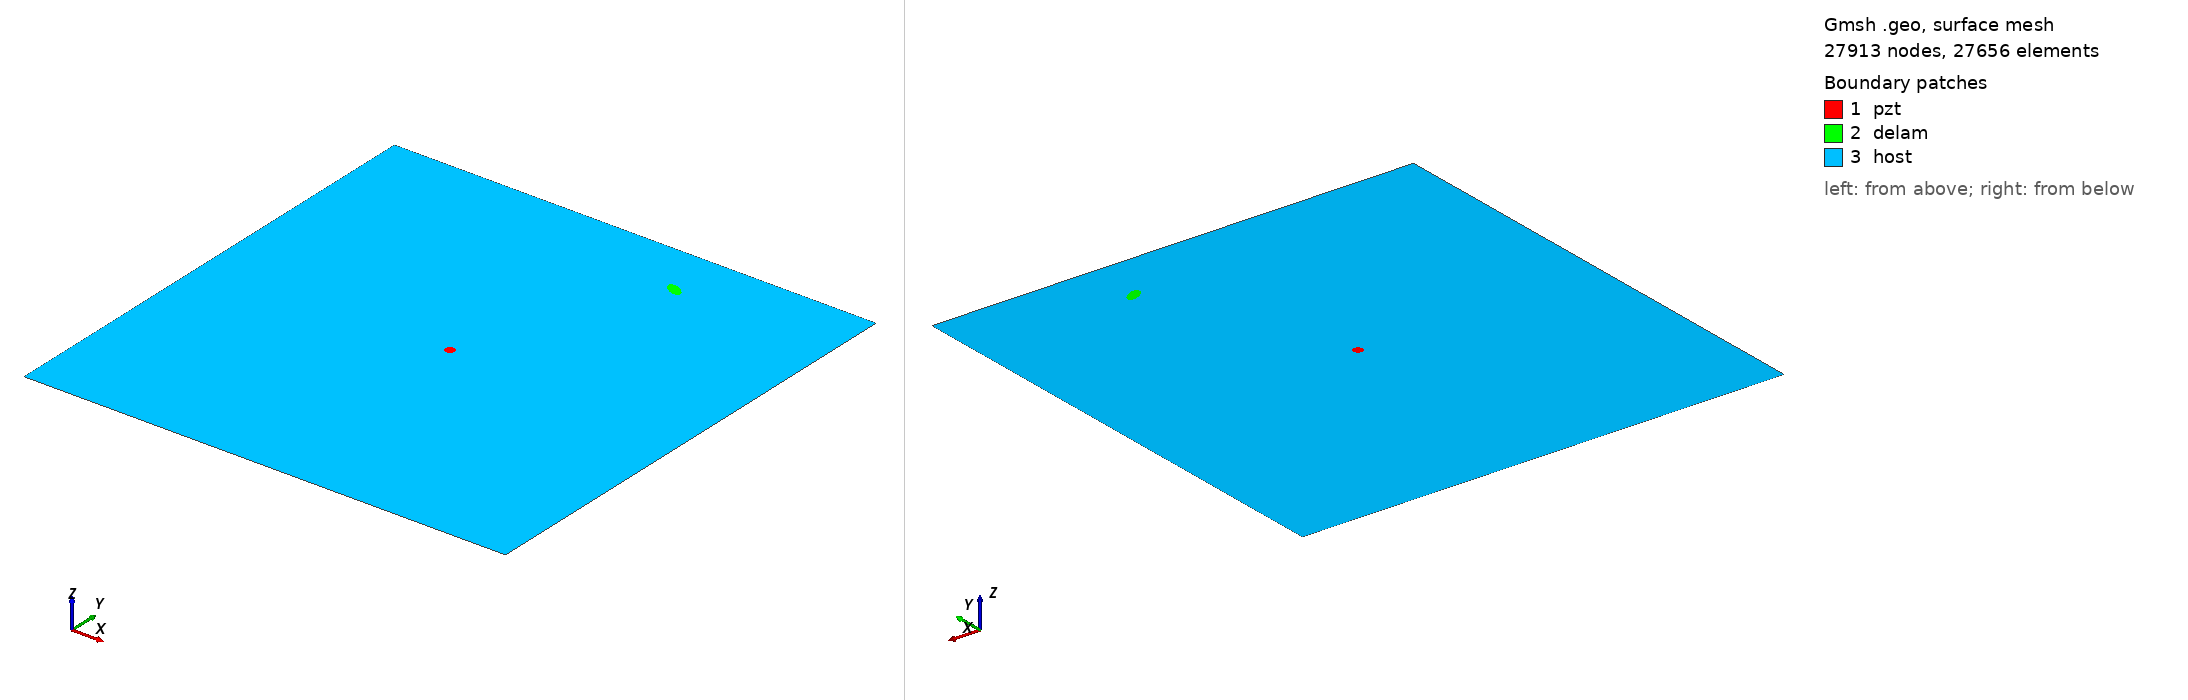

Gmsh geometry script, surface-meshed: 27913 nodes, 27656 surface elements. Boundary patches (legend numbers): 1 pzt, 2 delam, 3 host. Left view from above one corner, right view from below the opposite corner. Legend entries are the model's physical surfaces. The drawing asked Gmsh for element sizes between 1% and 20% of the model's largest extent; the script's own settings can give other sizes.

=== delam1_position_no_87_a_10mm_b_5mm_angle_150.geo (drawn) ===
SetFactory("OpenCASCADE");
L=0.500000; 
W=0.500000; 
a=0.010000; 
b=0.005000; 
x=0.333333; 
y=0.444444; 
alpha=0.833333 *Pi; 
r=0.005000; 
xpzt=0.250000; 
ypzt=0.250000; 
//+
Point(1) = {0, 0, 0, 1.0};
//+
Point(2) = {L, 0, 0, 1.0};
//+
Point(3) = {L, W, 0, 1.0};
//+
Point(4) = {0, W, 0, 1.0};
//+
Line(1) = {1, 2};
//+
Line(2) = {2, 3};
//+
Line(3) = {3, 4};
//+
Line(4) = {4, 1};
//+
Circle(5) = {xpzt, ypzt, -0, r, 0, 2*Pi};
//+
Ellipse(6) = {x, y, -0, a, b, 0, 2*Pi};
//+
Rotate {{0, 0, 1}, {x, y, 0}, alpha} {
  Curve{6}; 
}
//+
Curve Loop(1) = {4, 1, 2, 3};
//+
Curve Loop(2) = {6};
//+
Curve Loop(3) = {5};
//+
Curve Loop(4) = {6};
//+
Curve Loop(5) = {5};
//+
Plane Surface(1) = {5};
//+
Plane Surface(2) = {4};
//+
Plane Surface(3) = {1, 2, 3};
//+
Point(9) = {xpzt, ypzt, 0, 1.0};
//+
Point{9} In Surface {1};// mesh node at centre of pzt
//+
Physical Surface("pzt") = {1};
//+
Physical Surface("delam") = {2};
//+
Physical Surface("host") = {3};

Mesh.Algorithm = 6; // Frontal
Mesh.CharacteristicLengthFactor = 0.080000;
Mesh.CharacteristicLengthMin = 0.001000;
Mesh.CharacteristicLengthMax = 0.200000;
Mesh.RecombineAll = 1; // Apply recombination algorithm
Mesh.SubdivisionAlgorithm = 1; // 1: all quadrangles
Mesh.Smoothing = 1;
